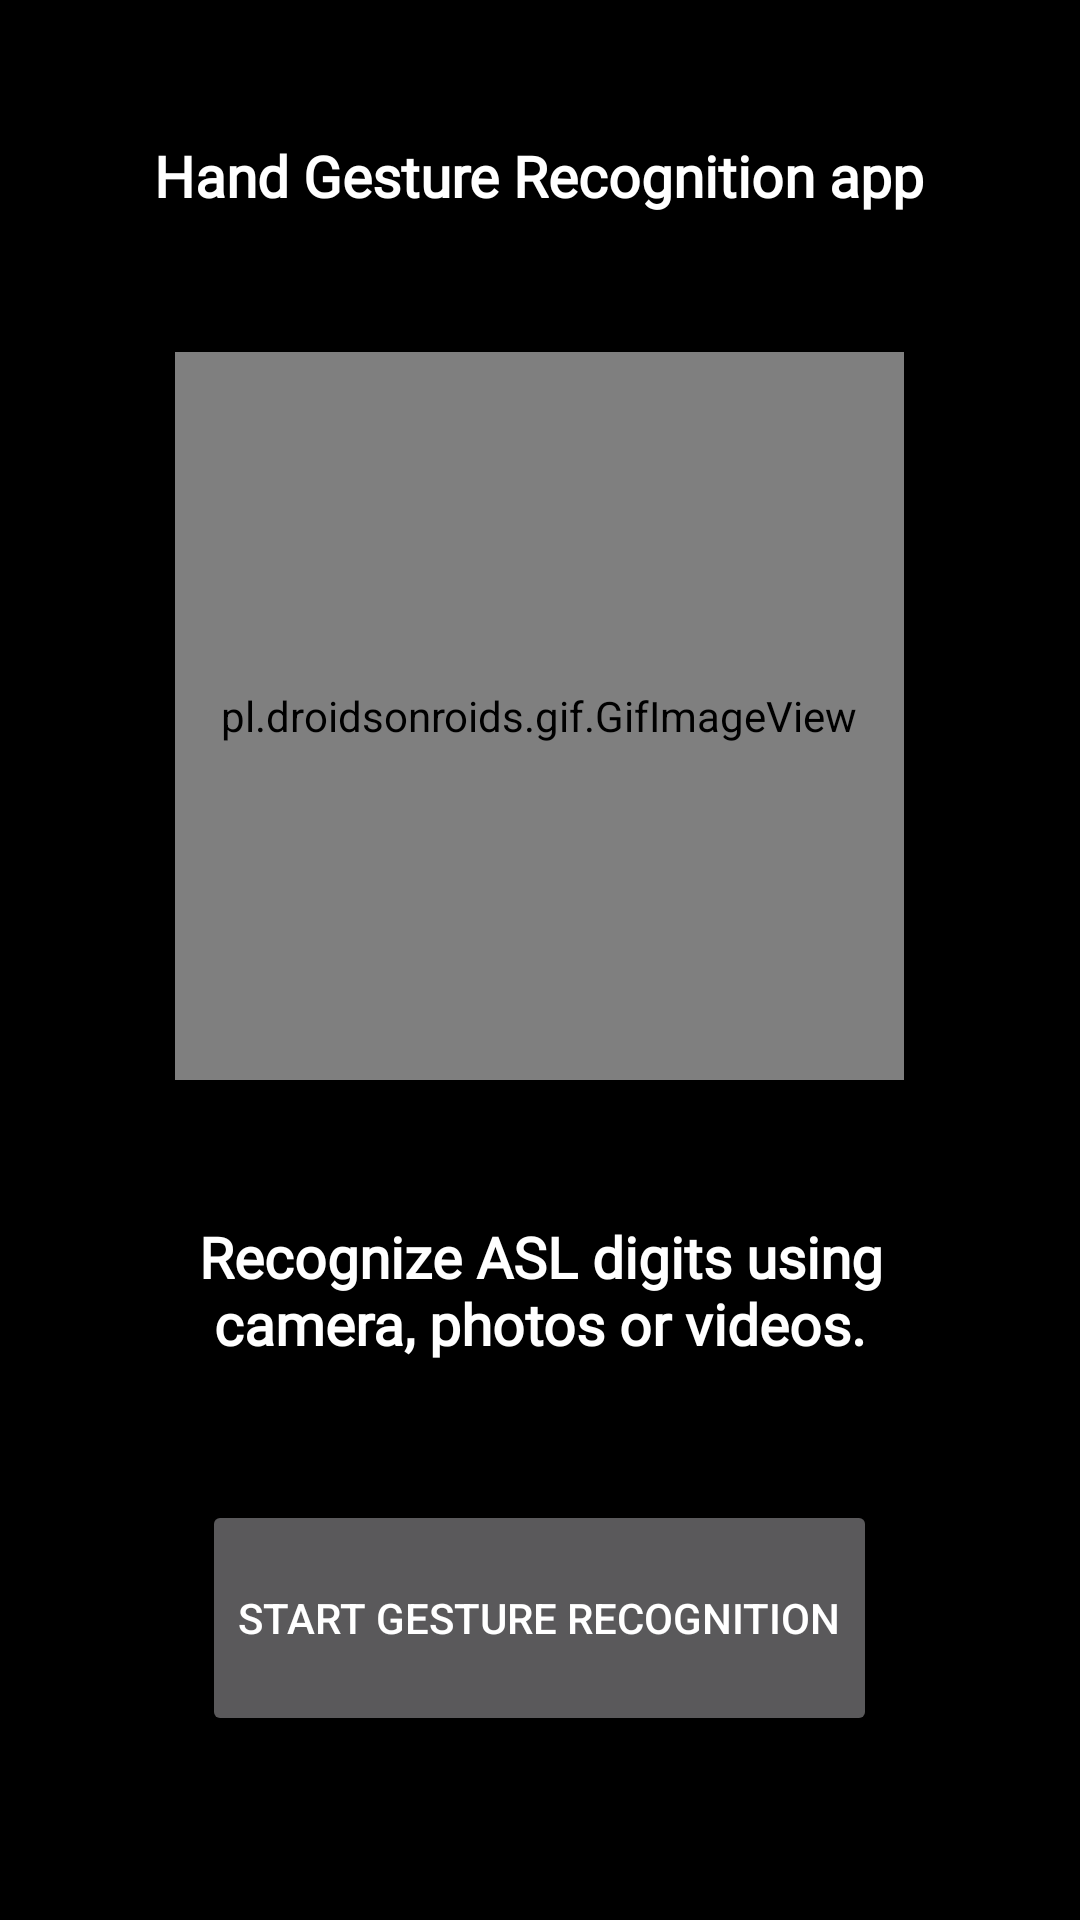

Layout XML and referenced resources for this Android screen:
<!-- AndroidManifest.xml: application theme AppTheme -->
<!-- res/layout/activity_main2.xml -->
<?xml version="1.0" encoding="utf-8"?>
<LinearLayout xmlns:android="http://schemas.android.com/apk/res/android"
    android:layout_width="fill_parent"
    android:layout_height="fill_parent"
    xmlns:tools="http://schemas.android.com/tools"
    xmlns:app="http://schemas.android.com/apk/res-auto"
    android:orientation="vertical"
    tools:context=".MainActivity2"
    android:weightSum="100"
    android:background="@color/gesture_app_black">
    <Space
        android:layout_width="match_parent"
        android:layout_height="wrap_content"
        android:layout_weight="10"/>
    <TextView
        android:id="@+id/textView"
        android:layout_width="wrap_content"
        android:layout_height="wrap_content"
        android:fontFamily="@font/roboto_medium"
        android:gravity="center"
        android:layout_gravity="center"
        android:text="@string/app_title"
        android:textAllCaps="false"
        android:textSize="19sp"
        android:textStyle="bold"
        android:layout_weight="10"
        android:textColor="@color/gesture_app_white"
        android:layout_marginLeft="40dp"
        android:layout_marginRight="40dp"/>

    <Space
        android:layout_width="match_parent"
        android:layout_height="wrap_content"
        android:layout_weight="10"/>

    <pl.droidsonroids.gif.GifImageView
        android:layout_width="243dp"
        android:layout_height="212dp"
        android:layout_weight="10"
        app:layout_constraintBottom_toTopOf="@+id/textView2"
        app:layout_constraintEnd_toEndOf="parent"
        app:layout_constraintStart_toStartOf="parent"
        app:layout_constraintTop_toBottomOf="@+id/textView"
        android:background="#000"
        android:src="@drawable/back2x"
        android:layout_gravity="center"/>

    <Space
        android:layout_width="match_parent"
        android:layout_height="wrap_content"
        android:layout_weight="10"/>

    <TextView
        android:id="@+id/textView2"
        android:layout_width="wrap_content"
        android:layout_height="wrap_content"
        android:fontFamily="@font/roboto_medium"
        android:gravity="center"
        android:text="@string/app_desc"
        android:textColor="@color/gesture_app_white"
        android:textSize="19sp"
        android:textStyle="bold"
        android:layout_weight="10"
        android:layout_marginLeft="40dp"
        android:layout_marginRight="40dp"/>

    <Space
        android:layout_width="match_parent"
        android:layout_height="wrap_content"
        android:layout_weight="10"/>

    <Button
        android:id="@+id/start_button"
        android:layout_width="wrap_content"
        android:layout_height="wrap_content"
        android:text="@string/start_gesture_recognition"
        app:layout_constraintBottom_toBottomOf="parent"
        app:layout_constraintEnd_toEndOf="@+id/textView2"
        app:layout_constraintStart_toStartOf="parent"
        android:layout_weight="10"
        android:layout_gravity="center"/>
    <Space
        android:layout_width="match_parent"
        android:layout_height="wrap_content"
        android:layout_weight="10"/>
</LinearLayout>
<!-- resources referenced by this layout -->
<resources>
  <color name="gesture_app_black">#000000</color>
  <color name="gesture_app_white">#FFFFFFFF</color>
  <string name="app_desc">Recognize ASL digits using camera, photos or videos.</string>
  <string name="app_title">Hand Gesture Recognition app</string>
  <string name="start_gesture_recognition">Start gesture recognition</string>
  <style name="AppTheme" parent="Theme.MaterialComponents">
      
      <item name="colorPrimary">@color/gesture_app_gray</item>
      <item name="colorPrimaryVariant">@color/gesture_app_gray</item>
      <item name="colorOnPrimary">@color/gesture_app_white</item>
      
      <item name="colorSecondary">@color/teal_200</item>
      <item name="colorSecondaryVariant">@color/teal_200</item>
      <item name="colorOnSecondary">@color/black</item>
      
      <item name="android:statusBarColor" tools:targetApi="l">?attr/colorPrimaryVariant</item>
      
  </style>
  <color name="gesture_app_gray">#44444C</color>
  <color name="teal_200">#FF03DAC5</color>
  <color name="black">#FF000000</color>
</resources>
